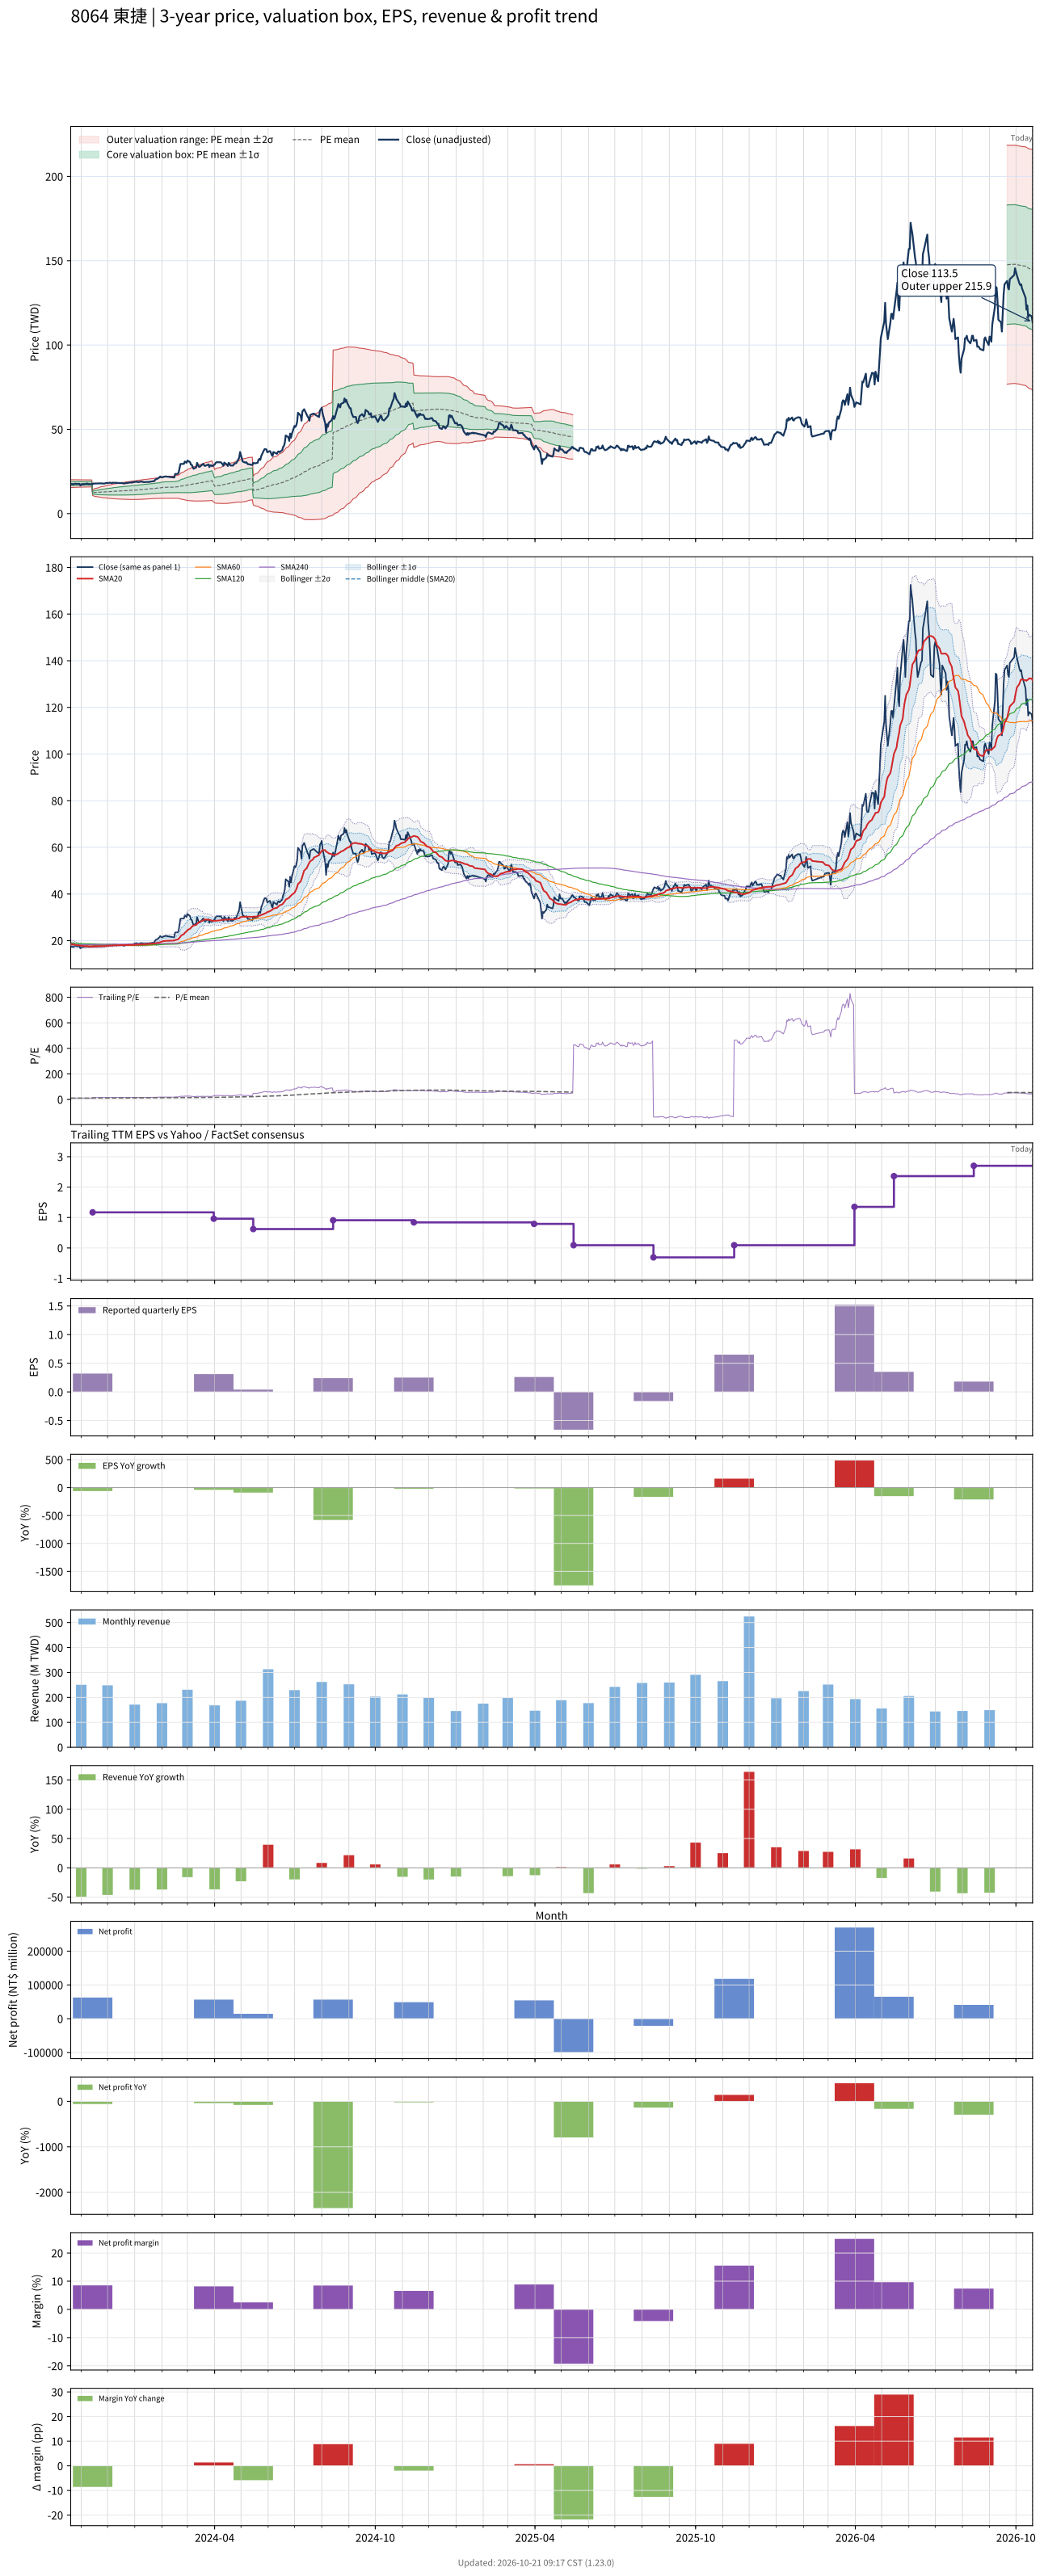

The file beside this chart, header and first rows:
# chart-version: skill-stock-dynamic-val…
date, close, available_date, period_end, eps, ttm_eps, pe, pe_mean, pe_std, price_m2, price_m1, price_mean, price_p1, price_p2, forward_eps, forward_pe, forward_pe_mean, forward_pe_std, forward_price_m2, forward_price_m1, forward_price_mean, forward_price_p1, forward_price_p2, sma20
2023-10-20, 17.45, 2023-08-14, 2023-06-30, -0.05, 1.69, 10.33, 10.52, 0.6842, 15.47, 16.63, 17.78, 18.94, 20.1, , , , , , , , , , 18.59
2023-10-23, 17.35, 2023-08-14, 2023-06-30, -0.05, 1.69, 10.27, 10.53, 0.6766, 15.51, 16.65, 17.8, 18.94, 20.08, , , , , , , , , , 18.44
2023-10-24, 17.55, 2023-08-14, 2023-06-30, -0.05, 1.69, 10.38, 10.54, 0.6696, 15.55, 16.68, 17.81, 18.94, 20.07, , , , , , , , , , 18.35
2023-10-25, 17.75, 2023-08-14, 2023-06-30, -0.05, 1.69, 10.5, 10.55, 0.6641, 15.58, 16.7, 17.82, 18.94, 20.07, , , , , , , , , , 18.26
2023-10-26, 17.65, 2023-08-14, 2023-06-30, -0.05, 1.69, 10.44, 10.55, 0.658, 15.61, 16.72, 17.83, 18.95, 20.06, , , , , , , , , , 18.15
2023-10-27, 17.6, 2023-08-14, 2023-06-30, -0.05, 1.69, 10.41, 10.56, 0.6524, 15.64, 16.74, 17.85, 18.95, 20.05, , , , , , , , , , 18.07
2023-10-30, 17.65, 2023-08-14, 2023-06-30, -0.05, 1.69, 10.44, 10.57, 0.646, 15.67, 16.77, 17.86, 18.95, 20.04, , , , , , , , , , 18
2023-10-31, 16.7, 2023-08-14, 2023-06-30, -0.05, 1.69, 9.882, 10.57, 0.6428, 15.69, 16.78, 17.86, 18.95, 20.03, , , , , , , , , , 17.88
2023-11-01, 17.05, 2023-08-14, 2023-06-30, -0.05, 1.69, 10.09, 10.57, 0.6362, 15.72, 16.8, 17.87, 18.95, 20.02, , , , , , , , , , 17.79
2023-11-02, 17.3, 2023-08-14, 2023-06-30, -0.05, 1.69, 10.24, 10.58, 0.628, 15.76, 16.82, 17.88, 18.94, 20.01, , , , , , , , , , 17.73
2023-11-03, 17.3, 2023-08-14, 2023-06-30, -0.05, 1.69, 10.24, 10.59, 0.6184, 15.81, 16.85, 17.9, 18.94, 19.99, , , , , , , , , , 17.67
2023-11-06, 17.55, 2023-08-14, 2023-06-30, -0.05, 1.69, 10.38, 10.6, 0.61, 15.85, 16.88, 17.91, 18.94, 19.97, , , , , , , , , , 17.62
2023-11-07, 17.8, 2023-08-14, 2023-06-30, -0.05, 1.69, 10.53, 10.6, 0.6099, 15.85, 16.88, 17.91, 18.94, 19.97, , , , , , , , , , 17.59
2023-11-08, 17.75, 2023-08-14, 2023-06-30, -0.05, 1.69, 10.5, 10.6, 0.6099, 15.85, 16.88, 17.91, 18.94, 19.97, , , , , , , , , , 17.57
2023-11-09, 17.45, 2023-08-14, 2023-06-30, -0.05, 1.69, 10.33, 10.59, 0.6103, 15.84, 16.87, 17.9, 18.93, 19.96, , , , , , , , , , 17.53
2023-11-10, 17.45, 2023-08-14, 2023-06-30, -0.05, 1.69, 10.33, 10.59, 0.6107, 15.83, 16.86, 17.9, 18.93, 19.96, , , , , , , , , , 17.49
2023-11-13, 17.5, 2023-08-14, 2023-06-30, -0.05, 1.69, 10.36, 10.59, 0.6111, 15.83, 16.86, 17.89, 18.92, 19.96, , , , , , , , , , 17.46
2023-11-14, 17.55, 2023-11-14, 2023-09-30, 0.32, 1.17, 15, 10.62, 0.7316, 10.71, 11.57, 12.43, 13.28, 14.14, , , , , , , , , , 17.46
2023-11-15, 17.9, 2023-11-14, 2023-09-30, 0.32, 1.17, 15.3, 10.66, 0.847, 10.49, 11.48, 12.47, 13.46, 14.45, , , , , , , , , , 17.49
2023-11-16, 17.75, 2023-11-14, 2023-09-30, 0.32, 1.17, 15.17, 10.69, 0.9416, 10.31, 11.41, 12.51, 13.61, 14.72, , , , , , , , , , 17.5
2023-11-17, 17.85, 2023-11-14, 2023-09-30, 0.32, 1.17, 15.26, 10.73, 1.03, 10.15, 11.35, 12.55, 13.76, 14.96, , , , , , , , , , 17.52
2023-11-20, 17.85, 2023-11-14, 2023-09-30, 0.32, 1.17, 15.26, 10.77, 1.109, 10, 11.3, 12.6, 13.9, 15.19, , , , , , , , , , 17.55
2023-11-21, 17.95, 2023-11-14, 2023-09-30, 0.32, 1.17, 15.34, 10.8, 1.185, 9.868, 11.25, 12.64, 14.03, 15.42, , , , , , , , , , 17.57
2023-11-22, 17.9, 2023-11-14, 2023-09-30, 0.32, 1.17, 15.3, 10.84, 1.254, 9.75, 11.22, 12.69, 14.15, 15.62, , , , , , , , , , 17.57
2023-11-23, 17.95, 2023-11-14, 2023-09-30, 0.32, 1.17, 15.34, 10.88, 1.32, 9.641, 11.18, 12.73, 14.27, 15.82, , , , , , , , , , 17.59
2023-11-24, 17.9, 2023-11-14, 2023-09-30, 0.32, 1.17, 15.3, 10.92, 1.38, 9.543, 11.16, 12.77, 14.39, 16, , , , , , , , , , 17.61
2023-11-27, 17.8, 2023-11-14, 2023-09-30, 0.32, 1.17, 15.21, 10.95, 1.435, 9.458, 11.14, 12.82, 14.49, 16.17, , , , , , , , , , 17.61
2023-11-28, 17.9, 2023-11-14, 2023-09-30, 0.32, 1.17, 15.3, 10.99, 1.488, 9.371, 11.11, 12.85, 14.6, 16.34, , , , , , , , , , 17.67
2023-11-29, 18.1, 2023-11-14, 2023-09-30, 0.32, 1.17, 15.47, 11.02, 1.543, 9.283, 11.09, 12.89, 14.7, 16.51, , , , , , , , , , 17.73
2023-11-30, 18.2, 2023-11-14, 2023-09-30, 0.32, 1.17, 15.56, 11.06, 1.598, 9.198, 11.07, 12.94, 14.81, 16.68, , , , , , , , , , 17.77
2023-12-01, 18.1, 2023-11-14, 2023-09-30, 0.32, 1.17, 15.47, 11.09, 1.648, 9.124, 11.05, 12.98, 14.91, 16.84, , , , , , , , , , 17.81
2023-12-04, 18.35, 2023-11-14, 2023-09-30, 0.32, 1.17, 15.68, 11.13, 1.7, 9.046, 11.04, 13.02, 15.01, 17, , , , , , , , , , 17.85
2023-12-05, 18.15, 2023-11-14, 2023-09-30, 0.32, 1.17, 15.51, 11.17, 1.746, 8.986, 11.03, 13.07, 15.11, 17.16, , , , , , , , , , 17.87
2023-12-06, 18.1, 2023-11-14, 2023-09-30, 0.32, 1.17, 15.47, 11.21, 1.789, 8.932, 11.03, 13.12, 15.21, 17.3, , , , , , , , , , 17.89
2023-12-07, 18.35, 2023-11-14, 2023-09-30, 0.32, 1.17, 15.68, 11.25, 1.834, 8.875, 11.02, 13.17, 15.31, 17.46, , , , , , , , , , 17.93
2023-12-08, 18.25, 2023-11-14, 2023-09-30, 0.32, 1.17, 15.6, 11.29, 1.876, 8.822, 11.02, 13.21, 15.41, 17.6, , , , , , , , , , 17.97
2023-12-11, 18.3, 2023-11-14, 2023-09-30, 0.32, 1.17, 15.64, 11.33, 1.918, 8.771, 11.01, 13.26, 15.5, 17.75, , , , , , , , , , 18.01
2023-12-12, 18.15, 2023-11-14, 2023-09-30, 0.32, 1.17, 15.51, 11.37, 1.955, 8.723, 11.01, 13.3, 15.59, 17.87, , , , , , , , , , 18.04
2023-12-13, 18.15, 2023-11-14, 2023-09-30, 0.32, 1.17, 15.51, 11.4, 1.992, 8.68, 11.01, 13.34, 15.67, 18, , , , , , , , , , 18.05
2023-12-14, 18.15, 2023-11-14, 2023-09-30, 0.32, 1.17, 15.51, 11.44, 2.027, 8.637, 11.01, 13.38, 15.75, 18.12, , , , , , , , , , 18.07
2023-12-15, 18.2, 2023-11-14, 2023-09-30, 0.32, 1.17, 15.56, 11.47, 2.061, 8.597, 11.01, 13.42, 15.83, 18.24, , , , , , , , , , 18.09
2023-12-18, 18.1, 2023-11-14, 2023-09-30, 0.32, 1.17, 15.47, 11.51, 2.093, 8.565, 11.01, 13.46, 15.91, 18.36, , , , , , , , , , 18.1
2023-12-19, 17.85, 2023-11-14, 2023-09-30, 0.32, 1.17, 15.26, 11.54, 2.121, 8.54, 11.02, 13.5, 15.98, 18.46, , , , , , , , , , 18.1
2023-12-20, 17.85, 2023-11-14, 2023-09-30, 0.32, 1.17, 15.26, 11.57, 2.147, 8.517, 11.03, 13.54, 16.05, 18.57, , , , , , , , , , 18.09
2023-12-21, 18, 2023-11-14, 2023-09-30, 0.32, 1.17, 15.38, 11.61, 2.175, 8.491, 11.04, 13.58, 16.13, 18.67, , , , , , , , , , 18.1
2023-12-22, 18.05, 2023-11-14, 2023-09-30, 0.32, 1.17, 15.43, 11.64, 2.203, 8.465, 11.04, 13.62, 16.2, 18.77, , , , , , , , , , 18.11
2023-12-25, 18.3, 2023-11-14, 2023-09-30, 0.32, 1.17, 15.64, 11.68, 2.233, 8.438, 11.05, 13.66, 16.27, 18.89, , , , , , , , , , 18.13
2023-12-26, 18.4, 2023-11-14, 2023-09-30, 0.32, 1.17, 15.73, 11.71, 2.263, 8.411, 11.06, 13.71, 16.35, 19, , , , , , , , , , 18.16
2023-12-27, 18.45, 2023-11-14, 2023-09-30, 0.32, 1.17, 15.77, 11.75, 2.292, 8.387, 11.07, 13.75, 16.43, 19.11, , , , , , , , , , 18.17
2023-12-28, 18.4, 2023-11-14, 2023-09-30, 0.32, 1.17, 15.73, 11.79, 2.319, 8.37, 11.08, 13.8, 16.51, 19.22, , , , , , , , , , 18.18
2023-12-29, 18.45, 2023-11-14, 2023-09-30, 0.32, 1.17, 15.77, 11.84, 2.342, 8.372, 11.11, 13.85, 16.59, 19.33, , , , , , , , , , 18.2
2024-01-02, 18.9, 2023-11-14, 2023-09-30, 0.32, 1.17, 16.15, 11.89, 2.368, 8.373, 11.14, 13.91, 16.68, 19.45, , , , , , , , , , 18.23
2024-01-03, 19, 2023-11-14, 2023-09-30, 0.32, 1.17, 16.24, 11.95, 2.392, 8.381, 11.18, 13.98, 16.78, 19.57, , , , , , , , , , 18.27
2024-01-04, 18.75, 2023-11-14, 2023-09-30, 0.32, 1.17, 16.03, 12, 2.41, 8.402, 11.22, 14.04, 16.86, 19.68, , , , , , , , , , 18.3
2024-01-05, 18.65, 2023-11-14, 2023-09-30, 0.32, 1.17, 15.94, 12.05, 2.426, 8.427, 11.27, 14.1, 16.94, 19.78, , , , , , , , , , 18.32
2024-01-08, 19, 2023-11-14, 2023-09-30, 0.32, 1.17, 16.24, 12.11, 2.444, 8.45, 11.31, 14.17, 17.03, 19.89, , , , , , , , , , 18.36
2024-01-09, 18.85, 2023-11-14, 2023-09-30, 0.32, 1.17, 16.11, 12.17, 2.458, 8.483, 11.36, 14.23, 17.11, 19.99, , , , , , , , , , 18.38
2024-01-10, 18.9, 2023-11-14, 2023-09-30, 0.32, 1.17, 16.15, 12.22, 2.471, 8.52, 11.41, 14.3, 17.19, 20.08, , , , , , , , , , 18.42
2024-01-11, 18.65, 2023-11-14, 2023-09-30, 0.32, 1.17, 15.94, 12.28, 2.48, 8.561, 11.46, 14.37, 17.27, 20.17, , , , , , , , , , 18.45
... 669 more rows
